3-way image classification set "from_scratch" from GitHub (quangduyhcmut/HoG-SVM-Traffic-Sign-Detection); label vocabulary: cam dung va do, cam nguoc chieu, cam re.

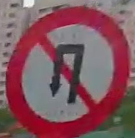
Label: cam re

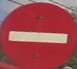
Label: cam nguoc chieu

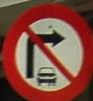
Label: cam re

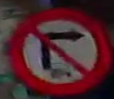
Label: cam re

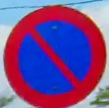
Label: cam dung va do

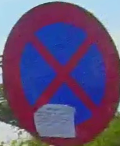
Label: cam dung va do
